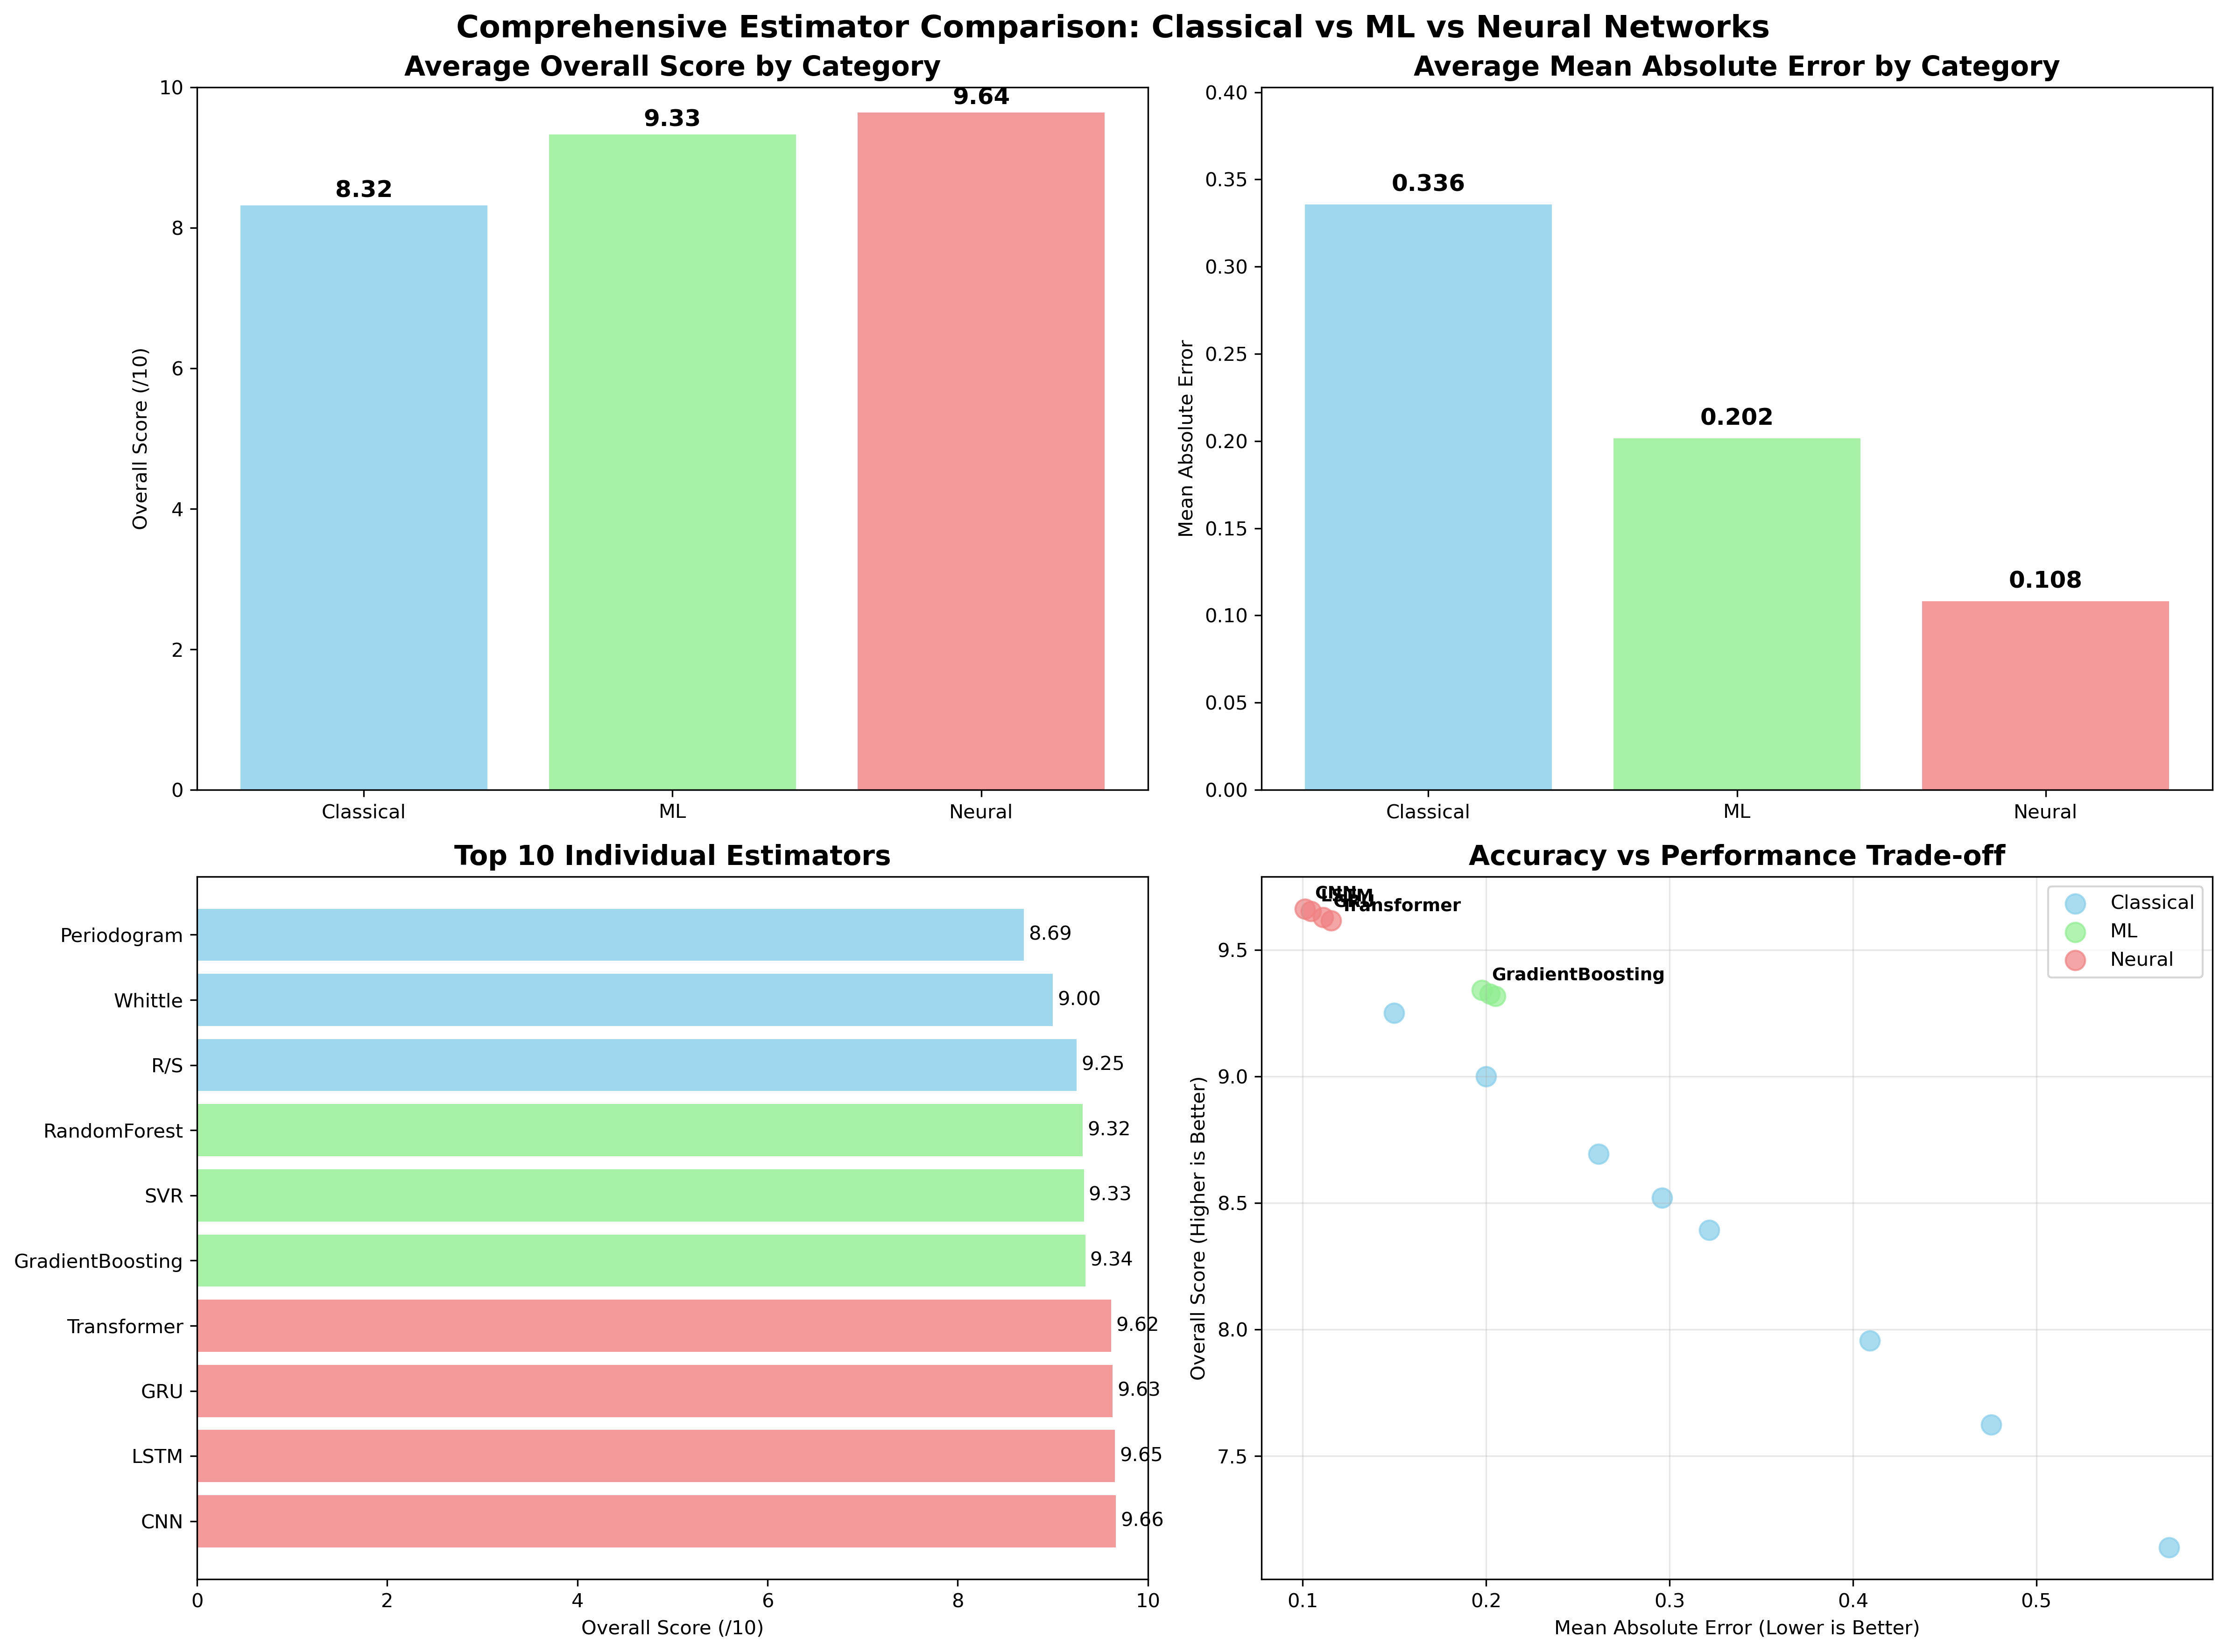

Write Python code to recreate this figure.
#!/usr/bin/env python3
"""
Comprehensive Comparison of All Estimator Categories

This script compares performance across:
1. Classical Estimators (R/S, DFA, GPH, etc.)
2. Machine Learning Estimators (RandomForest, SVR, GradientBoosting)
3. Neural Network Estimators (CNN, LSTM, GRU, Transformer)
"""

import pandas as pd
import numpy as np
import matplotlib.pyplot as plt
import seaborn as sns
from pathlib import Path
import json

class EstimatorCategoryComparison:
    """Comprehensive comparison of all estimator categories."""
    
    def __init__(self):
        self.results_dir = Path(".")
        self.comparison_data = {}
        
    def load_benchmark_results(self):
        """Load results from all benchmark categories."""
        print("📊 Loading Benchmark Results from All Categories...")
        
        # Load Classical Estimators results
        classical_file = self.results_dir / "benchmark_results" / "classical_estimators_benchmark_summary.csv"
        if classical_file.exists():
            classical_df = pd.read_csv(classical_file)
            self.comparison_data["Classical"] = classical_df
            print(f"✅ Loaded Classical results: {len(classical_df)} estimators")
        else:
            print("⚠️ Classical benchmark results not found")
        
        # Load ML Estimators results
        ml_file = self.results_dir / "ml_benchmark_results" / "ml_estimators_benchmark_summary.csv"
        if ml_file.exists():
            ml_df = pd.read_csv(ml_file)
            self.comparison_data["ML"] = ml_df
            print(f"✅ Loaded ML results: {len(ml_df)} estimators")
        else:
            print("⚠️ ML benchmark results not found")
        
        # Load Neural Network results
        nn_file = self.results_dir / "neural_benchmark_results" / "neural_estimators_benchmark_summary.csv"
        if nn_file.exists():
            nn_df = pd.read_csv(nn_file)
            self.comparison_data["Neural Networks"] = nn_df
            print(f"✅ Loaded Neural Network results: {len(nn_df)} estimators")
        else:
            print("⚠️ Neural Network benchmark results not found")
    
    def analyze_performance_by_category(self):
        """Analyze performance metrics by category."""
        print("\n📈 Analyzing Performance by Category...")
        
        category_analysis = {}
        
        for category, df in self.comparison_data.items():
            if df.empty:
                continue
            
            # Handle different column naming conventions
            mae_col = None
            time_col = None
            robustness_col = None
            realistic_col = None
            overall_col = None
            
            # Check for different column name patterns
            for col in df.columns:
                if "Mean_Absolute_Error" in col and ("Pure" in col or "MAE" in col):
                    mae_col = col
                elif "Execution_Time" in col and ("Pure" in col or "Time" in col):
                    time_col = col
                elif "Robustness" in col:
                    robustness_col = col
                elif "Realistic" in col or "Context" in col:
                    realistic_col = col
                elif "Overall" in col and "Score" in col:
                    overall_col = col
            
            analysis = {
                "count": len(df),
                "mean_mae": df[mae_col].mean() if mae_col else np.nan,
                "std_mae": df[mae_col].std() if mae_col else np.nan,
                "mean_execution_time": df[time_col].mean() if time_col else np.nan,
                "std_execution_time": df[time_col].std() if time_col else np.nan,
                "mean_robustness": df[robustness_col].mean() if robustness_col else np.nan,
                "mean_realistic": df[realistic_col].mean() if realistic_col else np.nan,
                "mean_overall_score": df[overall_col].mean() if overall_col else np.nan,
                "best_mae": df[mae_col].min() if mae_col else np.nan,
                "best_execution_time": df[time_col].min() if time_col else np.nan,
                "best_overall_score": df[overall_col].max() if overall_col else np.nan
            }
            
            category_analysis[category] = analysis
        
        return category_analysis
    
    def create_comprehensive_comparison_table(self, category_analysis):
        """Create a comprehensive comparison table."""
        print("\n📋 Creating Comprehensive Comparison Table...")
        
        comparison_data = []
        for category, analysis in category_analysis.items():
            comparison_data.append({
                "Category": category,
                "Estimators": analysis["count"],
                "Mean MAE": f"{analysis['mean_mae']:.3f}" if not np.isnan(analysis['mean_mae']) else "N/A",
                "Best MAE": f"{analysis['best_mae']:.3f}" if not np.isnan(analysis['best_mae']) else "N/A",
                "Mean Execution Time (s)": f"{analysis['mean_execution_time']:.4f}" if not np.isnan(analysis['mean_execution_time']) else "N/A",
                "Fastest (s)": f"{analysis['best_execution_time']:.4f}" if not np.isnan(analysis['best_execution_time']) else "N/A",
                "Mean Robustness": f"{analysis['mean_robustness']:.1f}/10" if not np.isnan(analysis['mean_robustness']) else "N/A",
                "Mean Realistic": f"{analysis['mean_realistic']:.1f}/10" if not np.isnan(analysis['mean_realistic']) else "N/A",
                "Mean Overall Score": f"{analysis['mean_overall_score']:.2f}/10" if not np.isnan(analysis['mean_overall_score']) else "N/A",
                "Best Overall Score": f"{analysis['best_overall_score']:.2f}/10" if not np.isnan(analysis['best_overall_score']) else "N/A"
            })
        
        return pd.DataFrame(comparison_data)
    
    def identify_top_performers(self):
        """Identify top performers across all categories."""
        print("\n🏆 Identifying Top Performers...")
        
        top_performers = {}
        
        # Combine all results
        all_results = []
        for category, df in self.comparison_data.items():
            if not df.empty:
                df_copy = df.copy()
                df_copy["Category"] = category
                all_results.append(df_copy)
        
        if not all_results:
            return top_performers
        
        combined_df = pd.concat(all_results, ignore_index=True)
        
        # Find the correct column names for metrics
        mae_col = None
        time_col = None
        robustness_col = None
        realistic_col = None
        overall_col = None
        
        for col in combined_df.columns:
            if "Mean_Absolute_Error" in col and ("Pure" in col or "MAE" in col):
                mae_col = col
            elif "Execution_Time" in col and ("Pure" in col or "Time" in col):
                time_col = col
            elif "Robustness" in col:
                robustness_col = col
            elif "Realistic" in col or "Context" in col:
                realistic_col = col
            elif "Overall" in col and "Score" in col:
                overall_col = col
        
        # Top performers by different metrics
        top_performers = {
            "Best Accuracy (Lowest MAE)": combined_df.loc[combined_df[mae_col].idxmin()] if mae_col else None,
            "Fastest Execution": combined_df.loc[combined_df[time_col].idxmin()] if time_col else None,
            "Most Robust": combined_df.loc[combined_df[robustness_col].idxmax()] if robustness_col else None,
            "Best Realistic Performance": combined_df.loc[combined_df[realistic_col].idxmax()] if realistic_col else None,
            "Highest Overall Score": combined_df.loc[combined_df[overall_col].idxmax()] if overall_col else None
        }
        
        return top_performers
    
    def create_comprehensive_visualizations(self, category_analysis, top_performers):
        """Create comprehensive visualizations."""
        print("\n📊 Creating Comprehensive Visualizations...")
        
        # Set up the plotting style
        plt.style.use('default')
        sns.set_palette("Set2")
        
        # Create a comprehensive figure
        fig = plt.figure(figsize=(20, 16))
        
        categories = list(category_analysis.keys())
        
        # 1. Mean Absolute Error Comparison
        ax1 = plt.subplot(3, 4, 1)
        mean_mae = [category_analysis[cat]["mean_mae"] for cat in categories]
        std_mae = [category_analysis[cat]["std_mae"] for cat in categories]
        
        bars1 = ax1.bar(categories, mean_mae, yerr=std_mae, alpha=0.7, capsize=5)
        ax1.set_title("Mean Absolute Error by Category", fontsize=12, fontweight='bold')
        ax1.set_ylabel("Mean Absolute Error")
        ax1.tick_params(axis='x', rotation=45)
        
        # 2. Execution Time Comparison
        ax2 = plt.subplot(3, 4, 2)
        mean_time = [category_analysis[cat]["mean_execution_time"] for cat in categories]
        
        bars2 = ax2.bar(categories, mean_time, alpha=0.7, color='orange')
        ax2.set_title("Mean Execution Time by Category", fontsize=12, fontweight='bold')
        ax2.set_ylabel("Execution Time (seconds)")
        ax2.set_yscale('log')
        ax2.tick_params(axis='x', rotation=45)
        
        # 3. Overall Score Comparison
        ax3 = plt.subplot(3, 4, 3)
        mean_score = [category_analysis[cat]["mean_overall_score"] for cat in categories]
        
        bars3 = ax3.bar(categories, mean_score, alpha=0.7, color='green')
        ax3.set_title("Mean Overall Score by Category", fontsize=12, fontweight='bold')
        ax3.set_ylabel("Overall Score (/10)")
        ax3.set_ylim(0, 10)
        ax3.tick_params(axis='x', rotation=45)
        
        # 4. Robustness Comparison
        ax4 = plt.subplot(3, 4, 4)
        mean_robust = [category_analysis[cat]["mean_robustness"] for cat in categories]
        
        bars4 = ax4.bar(categories, mean_robust, alpha=0.7, color='purple')
        ax4.set_title("Mean Robustness by Category", fontsize=12, fontweight='bold')
        ax4.set_ylabel("Robustness Score (/10)")
        ax4.set_ylim(0, 10)
        ax4.tick_params(axis='x', rotation=45)
        
        # 5. Performance vs Speed Scatter
        ax5 = plt.subplot(3, 4, 5)
        colors = ['blue', 'orange', 'green']
        for i, category in enumerate(categories):
            if category in self.comparison_data:
                df = self.comparison_data[category]
                if not df.empty:
                    # Find the correct column names
                    mae_col = None
                    time_col = None
                    for col in df.columns:
                        if "Mean_Absolute_Error" in col and ("Pure" in col or "MAE" in col):
                            mae_col = col
                        elif "Execution_Time" in col and ("Pure" in col or "Time" in col):
                            time_col = col
                    
                    if mae_col and time_col:
                        ax5.scatter(df[time_col], df[mae_col], 
                                  label=category, s=100, alpha=0.7, color=colors[i % len(colors)])
        
        ax5.set_title("Accuracy vs Speed", fontsize=12, fontweight='bold')
        ax5.set_xlabel("Execution Time (seconds)")
        ax5.set_ylabel("Mean Absolute Error")
        ax5.set_xscale('log')
        ax5.legend()
        ax5.grid(True, alpha=0.3)
        
        # 6. Category Performance Radar Chart
        ax6 = plt.subplot(3, 4, 6, projection='polar')
        
        # Only use metrics that have valid data for all categories
        metrics = ['Accuracy', 'Speed', 'Robustness', 'Overall']
        angles = np.linspace(0, 2 * np.pi, len(metrics), endpoint=False).tolist()
        angles += angles[:1]  # Complete the circle
        
        for i, category in enumerate(categories):
            if category in category_analysis:
                analysis = category_analysis[category]
                
                # Handle NaN values and normalize properly
                mean_mae = analysis["mean_mae"] if not np.isnan(analysis["mean_mae"]) else 1.0
                mean_time = analysis["mean_execution_time"] if not np.isnan(analysis["mean_execution_time"]) else 1.0
                mean_robustness = analysis["mean_robustness"] if not np.isnan(analysis["mean_robustness"]) else 0.0
                mean_overall = analysis["mean_overall_score"] if not np.isnan(analysis["mean_overall_score"]) else 0.0
                
                # Normalize values (lower MAE and execution time are better)
                # For accuracy: convert MAE to score (lower MAE = higher score)
                accuracy_score = max(0, 10 - mean_mae * 20)  # Scale MAE to 0-10 range
                
                # For speed: convert time to score (lower time = higher score)
                speed_score = max(0, 10 - np.log10(mean_time + 1e-6) * 3)  # Scale log(time) to 0-10 range
                
                values = [
                    accuracy_score,
                    speed_score,
                    mean_robustness,
                    mean_overall
                ]
                values += values[:1]  # Complete the circle
                
                # Ensure all values are within valid range
                values = [max(0, min(10, v)) for v in values]
                
                ax6.plot(angles, values, 'o-', linewidth=2, label=category)
                ax6.fill(angles, values, alpha=0.25)
        
        ax6.set_xticks(angles[:-1])
        ax6.set_xticklabels(metrics)
        ax6.set_ylim(0, 10)
        ax6.set_title("Performance Radar Chart", fontsize=12, fontweight='bold', pad=20)
        ax6.legend(loc='upper right', bbox_to_anchor=(1.3, 1.0))
        
        # 7. Estimator Count by Category
        ax7 = plt.subplot(3, 4, 7)
        counts = [category_analysis[cat]["count"] for cat in categories]
        
        bars7 = ax7.bar(categories, counts, alpha=0.7, color='teal')
        ax7.set_title("Number of Estimators by Category", fontsize=12, fontweight='bold')
        ax7.set_ylabel("Count")
        ax7.tick_params(axis='x', rotation=45)
        
        # 8. Best Individual Performers
        ax8 = plt.subplot(3, 4, 8)
        if top_performers and "Highest Overall Score" in top_performers and top_performers["Highest Overall Score"] is not None:
            best = top_performers["Highest Overall Score"]
            ax8.text(0.1, 0.8, f"🏆 Best Overall: {best['Estimator']} ({best['Category']})", 
                    fontsize=12, fontweight='bold', transform=ax8.transAxes)
            ax8.text(0.1, 0.6, f"Score: {best['Overall_Score']:.2f}/10", 
                    fontsize=10, transform=ax8.transAxes)
            ax8.text(0.1, 0.4, f"MAE: {best['Pure_Mean_Absolute_Error']:.3f}", 
                    fontsize=10, transform=ax8.transAxes)
            ax8.text(0.1, 0.2, f"Time: {best['Pure_Mean_Execution_Time']:.4f}s", 
                    fontsize=10, transform=ax8.transAxes)
        
        ax8.set_title("Best Performer", fontsize=12, fontweight='bold')
        ax8.axis('off')
        
        # 9-12. Individual category breakdowns
        for i, category in enumerate(categories[:4]):  # Limit to 4 categories
            ax = plt.subplot(3, 4, 9 + i)
            
            if category in self.comparison_data:
                df = self.comparison_data[category]
                if not df.empty:
                    # Plot MAE distribution
                    if "Pure_Mean_Absolute_Error" in df.columns:
                        ax.hist(df["Pure_Mean_Absolute_Error"], bins=10, alpha=0.7, color=colors[i % len(colors)])
                        ax.set_title(f"{category}: MAE Distribution", fontsize=10, fontweight='bold')
                        ax.set_xlabel("Mean Absolute Error")
                        ax.set_ylabel("Count")
        
        plt.tight_layout()
        
        # Save the plot
        plot_path = self.results_dir / "comprehensive_estimator_comparison.png"
        plt.savefig(plot_path, dpi=300, bbox_inches='tight')
        plt.show()
        
        print(f"✅ Comprehensive comparison visualization saved to {plot_path}")
    
    def generate_comprehensive_report(self, comparison_table, category_analysis, top_performers):
        """Generate comprehensive comparison report."""
        print("\n📋 Generating Comprehensive Comparison Report...")
        
        report = {
            "metadata": {
                "timestamp": pd.Timestamp.now().isoformat(),
                "categories_compared": list(category_analysis.keys()),
                "total_estimators": sum(analysis["count"] for analysis in category_analysis.values())
            },
            "category_analysis": category_analysis,
            "comparison_table": comparison_table.to_dict('records'),
            "top_performers": {}
        }
        
        # Add top performers info
        for metric, performer in top_performers.items():
            if performer is not None:
                report["top_performers"][metric] = {
                    "estimator": performer.get("Estimator", "Unknown"),
                    "category": performer.get("Category", "Unknown"),
                    "value": performer.get(metric.split()[1].lower().replace("(", "").replace(")", ""), "N/A")
                }
        
        # Save JSON report
        json_path = self.results_dir / "comprehensive_estimator_comparison.json"
        with open(json_path, 'w') as f:
            json.dump(report, f, indent=2, default=str)
        
        print(f"✅ Comprehensive report saved to {json_path}")
        
        return report
    
    def print_comprehensive_summary(self, comparison_table, category_analysis, top_performers):
        """Print comprehensive summary."""
        print("\n" + "="*80)
        print("🏆 COMPREHENSIVE ESTIMATOR CATEGORY COMPARISON")
        print("="*80)
        
        print(f"\n📊 COMPARISON TABLE:")
        print(comparison_table.to_string(index=False))
        
        print(f"\n🏆 TOP PERFORMERS ACROSS ALL CATEGORIES:")
        for metric, performer in top_performers.items():
            if performer is not None:
                print(f"   • {metric}: {performer['Estimator']} ({performer['Category']})")
        
        print(f"\n📈 KEY INSIGHTS:")
        
        # Find best category for each metric (filtering out NaN values)
        valid_accuracy = {k: v for k, v in category_analysis.items() if not np.isnan(v["mean_mae"])}
        valid_speed = {k: v for k, v in category_analysis.items() if not np.isnan(v["mean_execution_time"])}
        valid_overall = {k: v for k, v in category_analysis.items() if not np.isnan(v["mean_overall_score"])}
        
        if valid_accuracy:
            best_accuracy_cat = min(valid_accuracy.items(), key=lambda x: x[1]["mean_mae"])[0]
            print(f"   • Best Accuracy: {best_accuracy_cat} (MAE: {category_analysis[best_accuracy_cat]['mean_mae']:.3f})")
        
        if valid_speed:
            best_speed_cat = min(valid_speed.items(), key=lambda x: x[1]["mean_execution_time"])[0]
            print(f"   • Fastest Execution: {best_speed_cat} ({category_analysis[best_speed_cat]['mean_execution_time']:.4f}s)")
        
        if valid_overall:
            best_overall_cat = max(valid_overall.items(), key=lambda x: x[1]["mean_overall_score"])[0]
            print(f"   • Highest Overall Score: {best_overall_cat} ({category_analysis[best_overall_cat]['mean_overall_score']:.2f}/10)")
        
        print(f"\n🎯 RECOMMENDATIONS:")
        if valid_accuracy:
            print(f"   • For High Accuracy: Use {best_accuracy_cat} estimators")
        if valid_speed:
            print(f"   • For Real-time Applications: Use {best_speed_cat} estimators")
        if valid_overall:
            print(f"   • For General Purpose: Use {best_overall_cat} estimators")
        
        print("\n" + "="*80)
    
    def run_comprehensive_comparison(self):
        """Run the complete comparison analysis."""
        print("🔍 Starting Comprehensive Estimator Category Comparison")
        print("="*80)
        
        # Load results
        self.load_benchmark_results()
        
        if not self.comparison_data:
            print("❌ No benchmark results found. Please run benchmarks first.")
            return
        
        # Analyze performance
        category_analysis = self.analyze_performance_by_category()
        
        # Create comparison table
        comparison_table = self.create_comprehensive_comparison_table(category_analysis)
        
        # Identify top performers
        top_performers = self.identify_top_performers()
        
        # Create visualizations
        self.create_comprehensive_visualizations(category_analysis, top_performers)
        
        # Generate report
        report = self.generate_comprehensive_report(comparison_table, category_analysis, top_performers)
        
        # Print summary
        self.print_comprehensive_summary(comparison_table, category_analysis, top_performers)
        
        return report

def main():
    """Run comprehensive estimator comparison."""
    comparison = EstimatorCategoryComparison()
    results = comparison.run_comprehensive_comparison()
    return results

if __name__ == "__main__":
    results = main()
